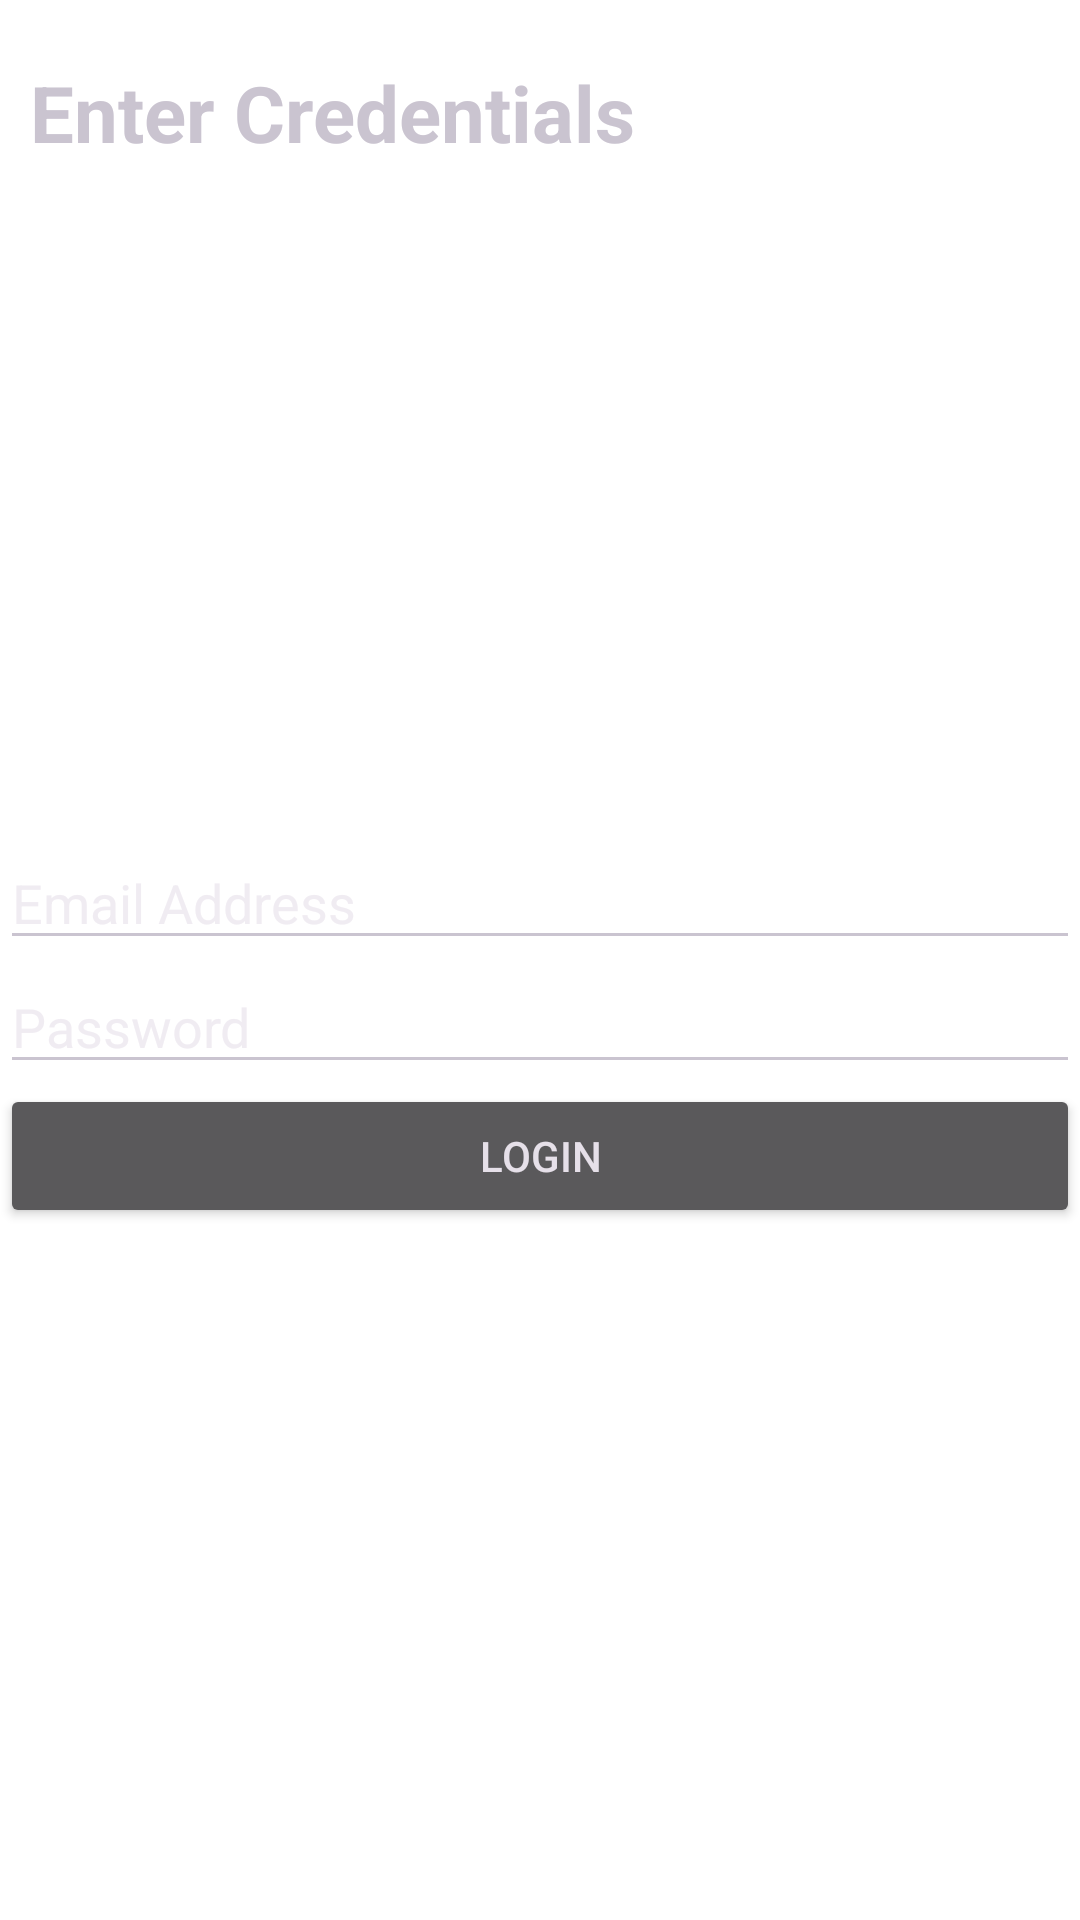

Here is an Android app screen rendered from its layout file. Give the layout XML and the strings, colors and styles it references.
<!-- AndroidManifest.xml: application theme Theme.BSSE_Reg -->
<!-- res/layout/activity_login_form.xml -->
<?xml version="1.0" encoding="utf-8"?>
<RelativeLayout xmlns:android="http://schemas.android.com/apk/res/android"
    xmlns:tools="http://schemas.android.com/tools"
    android:id="@+id/main"
    android:layout_width="match_parent"
    android:layout_height="match_parent"
    android:background="@color/white"
    tools:context=".LoginForm">

    <TextView
        android:id="@+id/mainLoginTxt"
        android:layout_width="match_parent"
        android:layout_height="wrap_content"
        android:layout_alignParentTop="true"
        android:layout_marginLeft="10dp"
        android:layout_marginTop="20dp"
        android:layout_marginRight="10dp"
        android:text="Enter Credentials"
        android:textSize="26sp"
        android:textStyle="bold" />

    <LinearLayout
        android:id="@+id/mainLayout"
        android:layout_width="match_parent"
        android:layout_height="wrap_content"
        android:layout_centerInParent="true"
        android:orientation="vertical">


        <EditText
            android:id="@+id/loginEmail"
            android:layout_width="match_parent"
            android:layout_height="wrap_content"
            android:layout_below="@id/mainLoginTxt"
            android:hint="Email Address" />

        <EditText
            android:id="@+id/loginPassword"
            android:layout_width="match_parent"
            android:layout_height="wrap_content"
            android:layout_below="@id/loginEmail"
            android:hint="Password" />


    </LinearLayout>

    <Button
        android:id="@+id/btnLogin"
        android:layout_width="match_parent"
        android:layout_height="wrap_content"
        android:layout_below="@id/mainLayout"
        android:layout_marginBottom="30dp"
        android:text="Login" />


</RelativeLayout>
<!-- resources referenced by this layout -->
<resources>
  <color name="white">#FFFFFFFF</color>
  <style name="Theme.BSSE_Reg" parent="Base.Theme.BSSE_Reg" />
  <style name="Base.Theme.BSSE_Reg" parent="Theme.Material3.Dark.NoActionBar">
      
          
          
      </style>
</resources>
